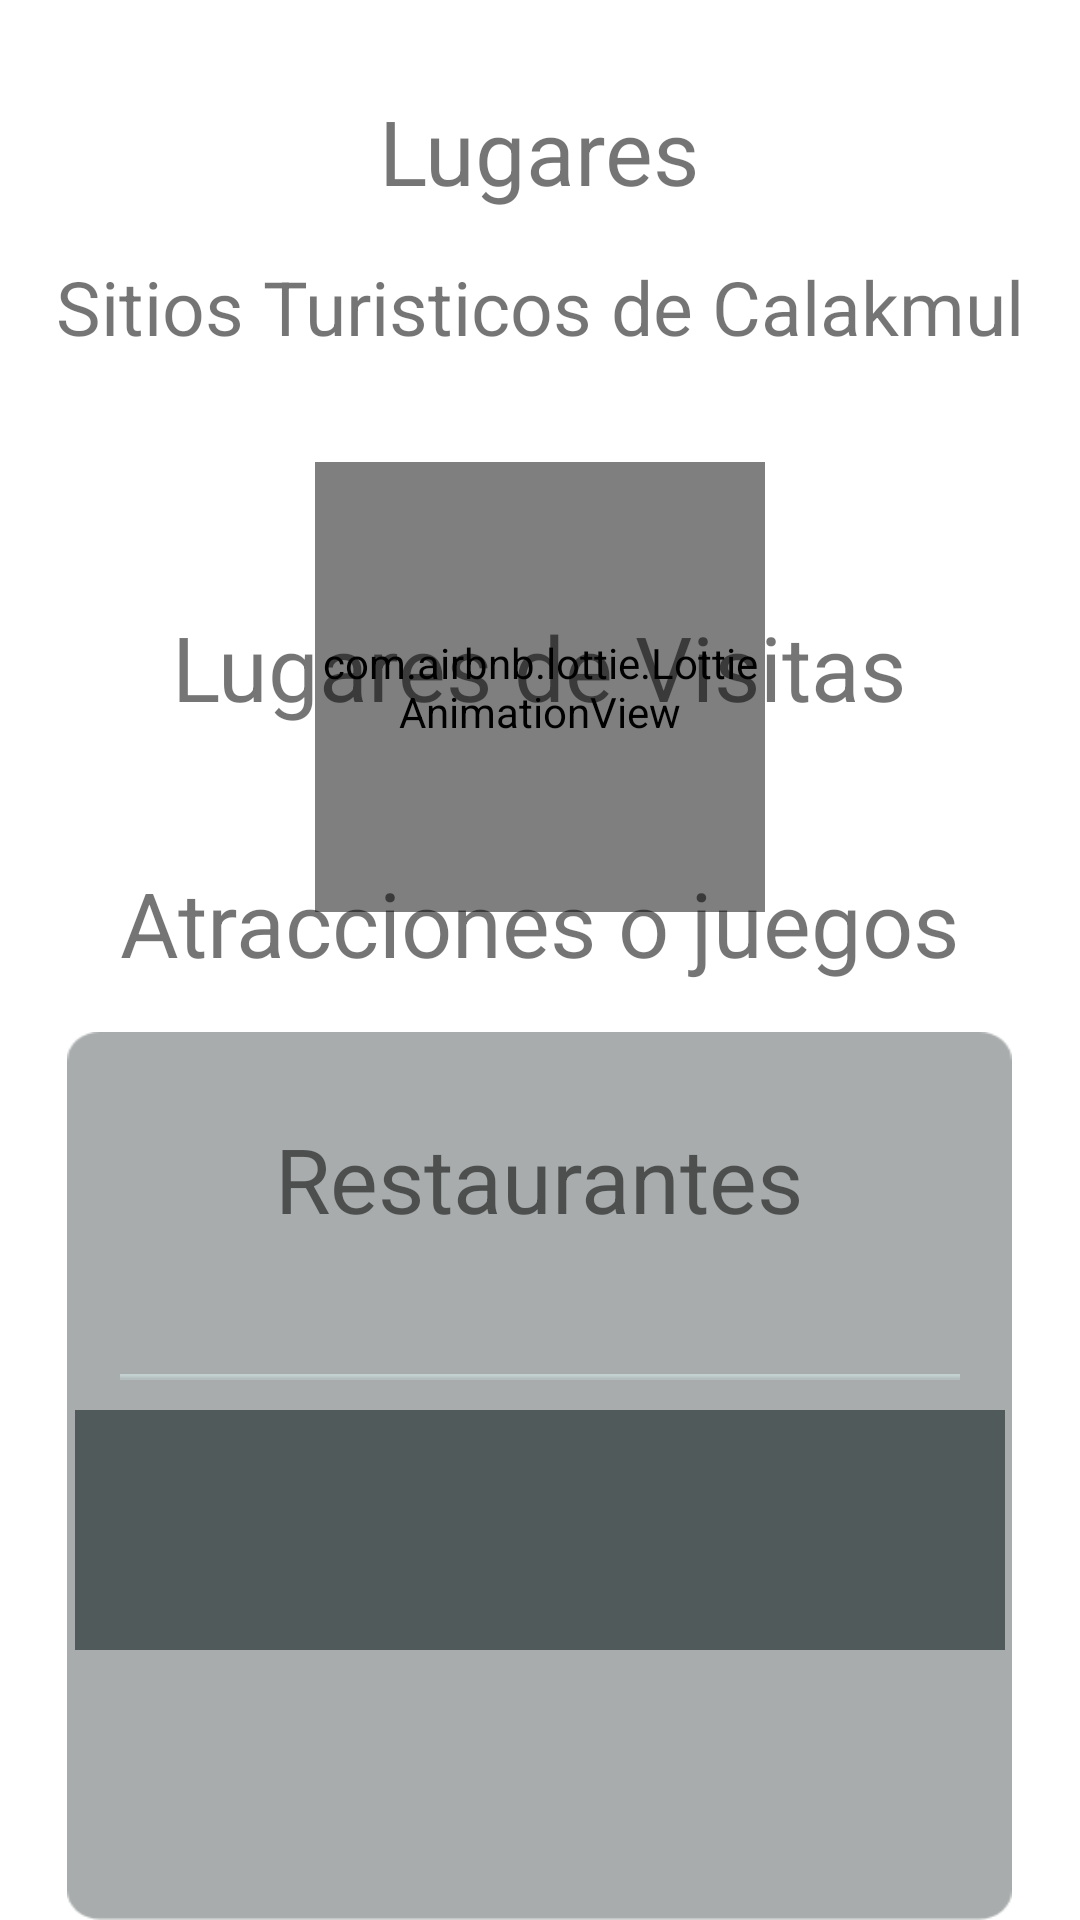

Layout XML and referenced resources for this Android screen:
<!-- AndroidManifest.xml: application theme Theme.TourCamp -->
<!-- res/layout/maps_fragment.xml -->
<?xml version="1.0" encoding="utf-8"?>
<RelativeLayout xmlns:android="http://schemas.android.com/apk/res/android"
    android:layout_width="match_parent"
    android:layout_height="match_parent"
    xmlns:app="http://schemas.android.com/apk/res-auto"
    xmlns:tools="http://schemas.android.com/tools">

    <TextView
        android:id="@+id/txt_Lugares"
        android:layout_width="wrap_content"
        android:layout_height="wrap_content"
        android:text="Lugares"
        android:textSize="30dp"
        android:layout_marginTop="30dp"
        android:layout_centerHorizontal="true"/>

    <TextView
        android:id="@+id/txt_Sitios_C"
        android:layout_width="wrap_content"
        android:layout_height="wrap_content"
        android:text="Sitios Turisticos de Calakmul"
        android:textSize="25dp"
        android:layout_marginTop="15dp"
        android:layout_below="@+id/txt_Lugares"
        android:layout_centerHorizontal="true"/>

    <com.airbnb.lottie.LottieAnimationView
        android:id="@+id/lottie_Maps_Anim"
        android:layout_width="150dp"
        android:layout_height="150dp"
        android:layout_centerHorizontal="true"
        android:layout_marginTop="35dp"
        app:lottie_autoPlay="true"
        app:lottie_loop="true"
        app:lottie_rawRes="@raw/lottie_maps_anim"
        android:layout_below="@id/txt_Sitios_C"/>

    
    <ImageView
        android:id="@+id/img_Fondo_Base_Maps"
        android:layout_width="315dp"
        android:layout_height="377dp"
        android:layout_marginTop="40dp"
        android:layout_centerHorizontal="true"
        android:background="@drawable/ic_rectangulo_base_fondo_maps_fragment"
        android:layout_below="@+id/lottie_Maps_Anim"/>

    <TextView
        android:id="@+id/txt_Info_Maps_Descripcion_Visitas"
        android:layout_width="wrap_content"
        android:layout_height="wrap_content"
        android:text="@string/str_txt_Descripcion_Maps_Fragments_Lugares"
        android:textSize="30dp"
        android:layout_marginBottom="45dp"
        android:layout_centerHorizontal="true"
        android:layout_above="@+id/txt_Info_Maps_Descripcion_Atraccion" />

    <TextView
        android:id="@+id/txt_Info_Maps_Descripcion_Atraccion"
        android:layout_width="wrap_content"
        android:layout_height="wrap_content"
        android:text="@string/str_txt_Descripcion_Maps_Fragments_Atracciones"
        android:textSize="30dp"
        android:layout_marginBottom="45dp"
        android:layout_centerHorizontal="true"
        android:layout_above="@+id/txt_Info_Maps_Descripcion_Restaurant" />

    <TextView
        android:id="@+id/txt_Info_Maps_Descripcion_Restaurant"
        android:layout_width="wrap_content"
        android:layout_height="wrap_content"
        android:text="@string/str_txt_Descripcion_Maps_Fragments_Restaurantes"
        android:textSize="30dp"
        android:layout_marginBottom="45dp"
        android:layout_centerHorizontal="true"
        android:layout_above="@+id/img_View_Maps_Linea" />

    <ImageView
        android:id="@+id/img_View_Maps_Linea"
        android:layout_width="280dp"
        android:layout_height="wrap_content"
        android:layout_above="@+id/recicler_Maps"
        android:layout_centerHorizontal="true"
        android:layout_marginBottom="10dp"
        android:background="@drawable/ic_rectangulo_view_fondo_maps_fragment"/>

    <androidx.recyclerview.widget.RecyclerView
        android:id="@+id/recicler_Maps"
        android:layout_width="310dp"
        android:layout_height="80dp"
        android:orientation="horizontal"
        android:scrollbars="vertical"
        android:layout_marginBottom="90dp"
        android:layout_centerHorizontal="true"
        android:layout_alignParentBottom="true"
        android:background="#515A5A"
        tools:itemCount="17"
        tools:listitem="@layout/items_maps_calakmul_sitios"/>

</RelativeLayout>
<!-- res/layout/items_maps_calakmul_sitios.xml (included above) -->
<?xml version="1.0" encoding="utf-8"?>
<androidx.cardview.widget.CardView xmlns:android="http://schemas.android.com/apk/res/android"
    android:id="@+id/card_view_maps"
    android:layout_width="match_parent"
    android:layout_height="wrap_content"
    xmlns:app="http://schemas.android.com/apk/res-auto"
    android:clickable="true"
    android:focusable="true"
    android:foreground="?selectableItemBackground">

    <LinearLayout
        android:layout_width="match_parent"
        android:layout_height="match_parent"
        android:orientation="horizontal"
        android:background="#A6ACAF">

        <ImageView
            android:id="@+id/img_Maps"
            android:layout_width="50dp"
            android:layout_height="80dp"
            android:layout_marginLeft="15dp"
            android:layout_marginTop="1dp"
            android:background="@drawable/ic_pos_sities_maps"/>

        <LinearLayout
            android:layout_width="match_parent"
            android:layout_height="match_parent"
            android:orientation="vertical"
            android:background="#A6ACAF">

            <TextView
                android:id="@+id/txt_Maps"
                android:layout_width="wrap_content"
                android:layout_height="wrap_content"
                android:textSize="30sp"
                android:layout_marginLeft="30dp"
                android:text="Calakmul"/>

            <TextView
                android:id="@+id/txt_Maps_Descripcion"
                android:layout_width="wrap_content"
                android:layout_height="wrap_content"
                android:textSize="15dp"
                android:layout_marginLeft="30dp"
                android:layout_marginTop="3dp"
                android:text="Los lugares mas visitados"/>

        </LinearLayout>

    </LinearLayout>


</androidx.cardview.widget.CardView>
<!-- resources referenced by this layout -->
<resources>
  <!-- drawable ic_pos_sities_maps: png bitmap (drawable-v24, 26937 bytes) -->
  <!-- drawable ic_rectangulo_base_fondo_maps_fragment: png bitmap (drawable-v24, 6743 bytes) -->
  <!-- drawable ic_rectangulo_view_fondo_maps_fragment: png bitmap (drawable-v24, 121 bytes) -->
  <string name="str_txt_Descripcion_Maps_Fragments_Atracciones">
          <p> Atracciones o juegos </p>
      </string>
  <string name="str_txt_Descripcion_Maps_Fragments_Lugares">
          <p> Lugares de Visitas </p>
      </string>
  <string name="str_txt_Descripcion_Maps_Fragments_Restaurantes">
          <p> Restaurantes </p>
      </string>
  <style name="Theme.TourCamp" parent="Theme.MaterialComponents.DayNight.NoActionBar">
          
          <item name="colorPrimary">@color/purple_500</item>
          <item name="colorPrimaryVariant">@color/purple_700</item>
          <item name="colorOnPrimary">@color/white</item>
          
          <item name="colorSecondary">@color/teal_200</item>
          <item name="colorSecondaryVariant">@color/teal_700</item>
          <item name="colorOnSecondary">@color/black</item>
          
          <item name="android:statusBarColor" tools:targetApi="l">?attr/colorPrimaryVariant</item>
          
      </style>
  <color name="purple_500">#FF6200EE</color>
  <color name="purple_700">#FF3700B3</color>
  <color name="white">#FFFFFFFF</color>
  <color name="teal_200">#FF03DAC5</color>
  <color name="teal_700">#FF018786</color>
  <color name="black">#FF000000</color>
</resources>
